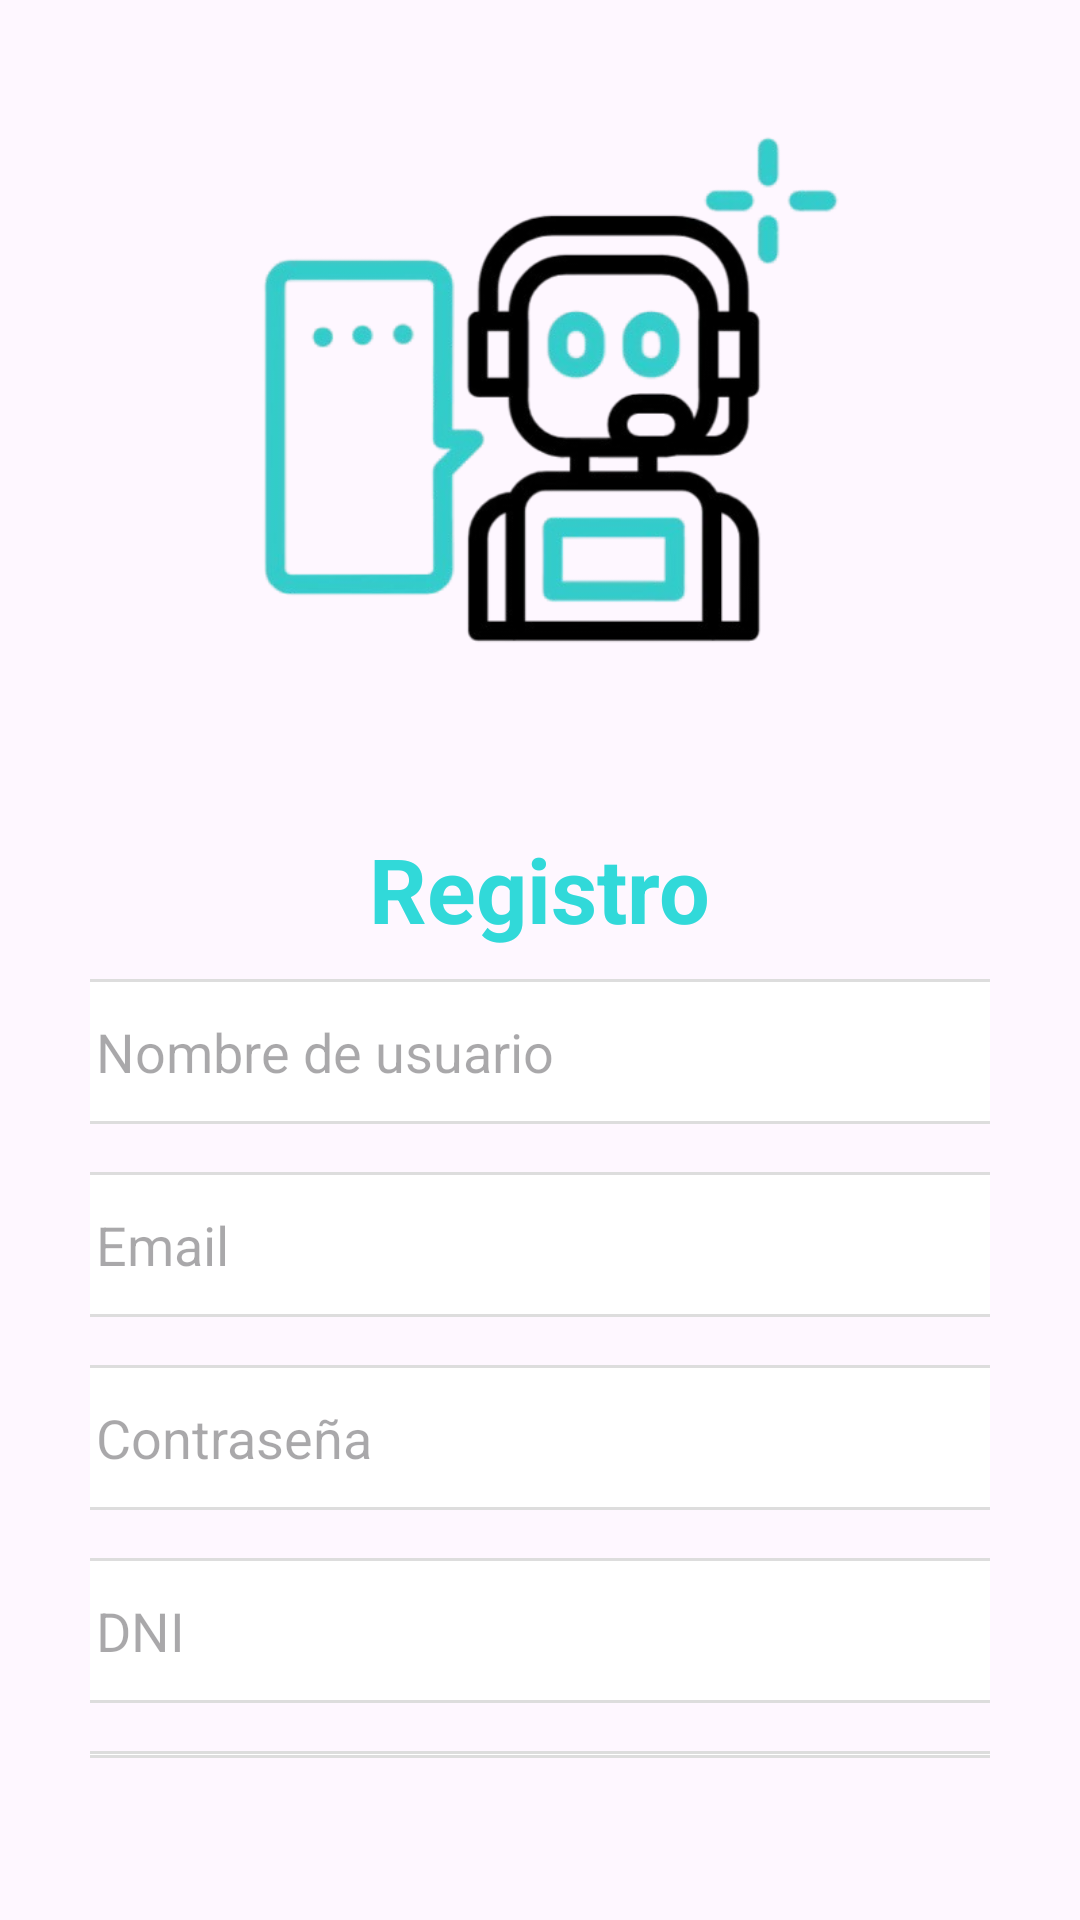

Write the Android layout XML for this screen, with the resource values it uses.
<!-- AndroidManifest.xml: application theme Theme.SynthIA -->
<!-- res/layout/activity_register.xml -->
<?xml version="1.0" encoding="utf-8"?>
<LinearLayout xmlns:android="http://schemas.android.com/apk/res/android"
    android:layout_width="match_parent"
    android:layout_height="match_parent"
    android:orientation="vertical"
    android:gravity="center"
    android:id="@+id/register"
    android:padding="30dp">

    <LinearLayout
        android:layout_width="match_parent"
        android:layout_height="0dp"
        android:layout_weight="1"
        android:gravity="center"
        android:orientation="vertical">

        
        <ImageView
            android:id="@+id/user_image"
            android:layout_width="220dp"
            android:layout_height="220dp"
            android:layout_gravity="center"
            android:src="@drawable/synthia"
            android:layout_marginBottom="24dp" />

        <TextView
            android:layout_width="wrap_content"
            android:layout_height="wrap_content"
            android:text="Registro"
            android:textSize="30dp"
            android:textColor="#31D9D9"
            android:padding="10dp"
            android:textStyle="bold"/>

        
        <EditText
            android:id="@+id/username_edit_text"
            android:layout_width="320dp"
            android:layout_height="wrap_content"
            android:hint="Nombre de usuario"
            android:inputType="textPersonName"
            android:padding="12dp"
            android:background="@drawable/edit_text_background"
            android:layout_marginBottom="16dp" />

        
        <EditText
            android:id="@+id/email_edit_text"
            android:layout_width="320dp"
            android:layout_height="wrap_content"
            android:hint="Email"
            android:inputType="textEmailAddress"
            android:padding="12dp"
            android:background="@drawable/edit_text_background"
            android:layout_marginBottom="16dp" />

        
        <EditText
            android:id="@+id/password_edit_text"
            android:layout_width="320dp"
            android:layout_height="wrap_content"
            android:hint="Contraseña"
            android:inputType="textPassword"
            android:padding="12dp"
            android:background="@drawable/edit_text_background"
            android:layout_marginBottom="16dp" />

        
        <EditText
            android:id="@+id/dni_edit_text"
            android:layout_width="320dp"
            android:layout_height="wrap_content"
            android:hint="DNI"
            android:inputType="number"
            android:maxLength="8"
            android:padding="12dp"
            android:background="@drawable/edit_text_background"
            android:layout_marginBottom="16dp" />


        <androidx.appcompat.widget.AppCompatSpinner
            android:id="@+id/work_area_spinner"
            android:layout_width="320dp"
            android:layout_height="wrap_content"
            android:background="@drawable/edit_text_background"
            android:layout_marginBottom="16dp"
            android:padding="12dp"
            android:spinnerMode="dropdown"
            android:entries="@array/work_area_options"/>

        
        <Button
            android:id="@+id/create_account_button"
            android:layout_width="320dp"
            android:layout_height="wrap_content"
            android:text="Crear cuenta"
            android:backgroundTint="#31D9D9"
            android:textColor="#FFFFFF"
            android:textSize="18dp"
            android:padding="12dp" />

        <TextView
            android:id="@+id/textViewLink"
            android:layout_width="wrap_content"
            android:layout_height="wrap_content"
            android:text="Iniciar sesion con cuenta"
            android:autoLink="web"
            android:textSize="18dp"
            android:textColor="@android:color/holo_blue_dark"
            android:layout_marginTop="16dp"/>
    </LinearLayout>
</LinearLayout>
<!-- resources referenced by this layout -->
<resources>
  <string-array name="work_area_options">
          <item>React Junior</item>
          <item>JavaScript Junior</item>
          <item>Analista de Datos</item>
          <item>Marketing</item>
          <item>Diseño Grafico</item>
      </string-array>
  <!-- drawable edit_text_background (drawable) -->
  <shape xmlns:android="http://schemas.android.com/apk/res/android">
  
      
      <solid android:color="#FFFFFF" />
  
      
      <corners android:radius="8dp" />
  
      
      <stroke
          android:width="1dp"
          android:color="#DDDDDD" />
  
      
      <padding
          android:left="12dp"
          android:top="8dp"
          android:right="12dp"
          android:bottom="8dp" />
  </shape>
  <!-- drawable synthia: png bitmap (drawable, 79613 bytes) -->
  <style name="Theme.SynthIA" parent="Base.Theme.SynthIA" />
  <style name="Base.Theme.SynthIA" parent="Theme.Material3.DayNight.NoActionBar">
          
          
      </style>
</resources>
